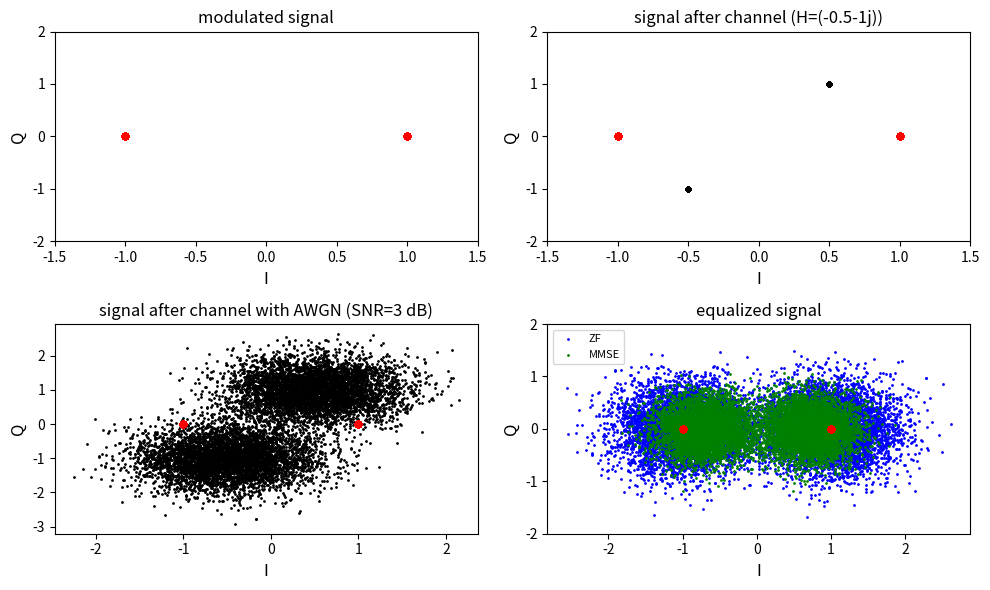
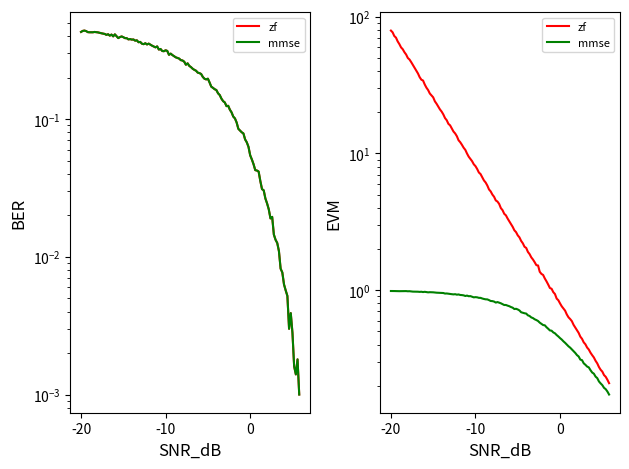

Generate these figures, in order, with matplotlib:
import numpy as np
import matplotlib.pyplot as plt


def BPSK():
    x = []
    for i in bit_input:
        if i == 0:
            x.append(-1 + 0j)
        else:
            x.append(1 + 0j) 
    return np.array(x)


def AWGN(sigma):
    awgn = np.array(np.random.normal(0, sigma, num_symbols)) + np.array(np.random.normal(0, sigma, num_symbols)) * 1j
    return awgn


def power_of_noise():
    P_noise = np.mean(np.abs(noise)**2)
    return P_noise


def power_of_signal():
    P_signal = np.mean(np.abs(x)**2)
    return P_signal


def zf_equalize(r):
    return r/H


def mmse_equalize(r):
    return r*np.conj(H)/(np.abs(H)**2+1/SNR)


def demodulation(equalized_signal):
    bit_output = []
    for i in equalized_signal:
        if np.real(i) > 0:
            bit_output.append(1)
        else:
            bit_output.append(0)
    return np.array(bit_output)


def BER(equalized_signal):
    return np.sum((bit_input + demodulation(equalized_signal)) % 2)/len(bit_input)


def EVM(equalized_signal):
    return np.sum(np.abs(x - equalized_signal)**2)/num_symbols


num_symbols = 10000

bit_input = np.random.randint(0, 2, num_symbols) 

x = BPSK()

H = -0.5 - 1j

y_clear = H*x

SNR_dB = 3

SNR = 10 ** (SNR_dB/10)

sigma = np.sqrt(power_of_signal()/(2*SNR))

noise = AWGN(sigma)

P_signal = power_of_signal()
P_noise = power_of_noise()

y = H*x + noise

y_zf = zf_equalize(y)
y_mmse = mmse_equalize(y)

print(f'BER_zf( SNR = {SNR_dB} dB ) = {BER(y_zf)*100}%')
print(f'BER_mmse( SNR = {SNR_dB} dB ) = {BER(y_mmse)*100}%')



plt.figure(figsize=(10,6))

plt.subplot(2, 2, 1)
plt.title('modulated signal', fontsize=12)
plt.xlabel('I', fontsize=12)
plt.ylabel('Q', fontsize=12)
plt.xlim(-1.5, 1.5)
plt.ylim(-2, 2)
plt.scatter(np.real(x), np.imag(x), color='red', s=20)



plt.subplot(2, 2, 2)
plt.title(f'signal after channel (H={H})', fontsize=12)
plt.xlabel('I', fontsize=12)
plt.ylabel('Q', fontsize=12)
plt.xlim(-1.5, 1.5)
plt.ylim(-2, 2)
plt.scatter(np.real(y_clear), np.imag(y_clear), color='black', s=10)
plt.scatter(np.real(x), np.imag(x), color='red', s=20)



plt.subplot(2, 2, 3)
plt.title(f'signal after channel with AWGN (SNR={SNR_dB} dB)', fontsize=12)
plt.xlabel('I', fontsize=12)
plt.ylabel('Q', fontsize=12)
plt.xlim()
plt.ylim()
plt.scatter(np.real(y), np.imag(y), color='black', s=1)
plt.scatter(np.real(x), np.imag(x), color='red', s=20)



plt.subplot(2, 2, 4)
plt.title('equalized signal', fontsize=12)
plt.xlabel('I', fontsize=12)
plt.ylabel('Q', fontsize=12)
plt.xlim()
plt.ylim(-2,2)
plt.scatter(np.real(y_zf), np.imag(y_zf), s=1, color='blue')
plt.scatter(np.real(y_mmse), np.imag(y_mmse), s=1, color='green')
plt.scatter(np.real(x), np.imag(x), color='red', s=20)
plt.legend(labels=['ZF', 'MMSE'], fontsize=8)

plt.tight_layout()
plt.show()


SNR_dB = np.arange(-20, 6, 0.2)

ber_zf, evm_zf = [], []
ber_mmse, evm_mmse = [], []

for SNR_dB_i in SNR_dB:

    num_symbols = 10000

    bit_input = np.random.randint(0, 2, num_symbols) 

    x = BPSK()

    H = -0.5 - 1j

    y_clear = H*x

    SNR = 10 ** (SNR_dB_i/10)

    sigma = np.sqrt(power_of_signal()/(2*SNR))

    noise = AWGN(sigma)

    P_signal = power_of_signal()
    P_noise = power_of_noise()

    y = H*x + noise

    y_zf = zf_equalize(y)
    y_mmse = mmse_equalize(y)

    ber_zf.append(BER(y_zf))
    evm_zf.append(EVM(y_zf))

    ber_mmse.append(BER(y_mmse))
    evm_mmse.append(EVM(y_mmse))

    
ber_zf = np.array(ber_zf)
evm_zf = np.array(evm_zf)
ber_mmse = np.array(ber_mmse)
evm_mmse = np.array(evm_mmse)


plt.figure()

plt.subplot(1, 2, 1)
plt.title('', fontsize=12)
plt.xlabel('SNR_dB', fontsize=12)
plt.ylabel('BER', fontsize=12)
plt.xlim()
plt.ylim()
plt.semilogy(SNR_dB, ber_zf, color='red')
plt.semilogy(SNR_dB, ber_mmse, color='green')
plt.legend(labels=['zf', 'mmse'], fontsize=8)

plt.subplot(1, 2, 2)
plt.title('', fontsize=12)
plt.xlabel('SNR_dB', fontsize=12)
plt.ylabel('EVM', fontsize=12)
plt.xlim()
plt.ylim()
plt.semilogy(SNR_dB, evm_zf, color='red')
plt.semilogy(SNR_dB, evm_mmse, color='green')
plt.legend(labels=['zf', 'mmse'], fontsize=8)

plt.tight_layout()
plt.show()
